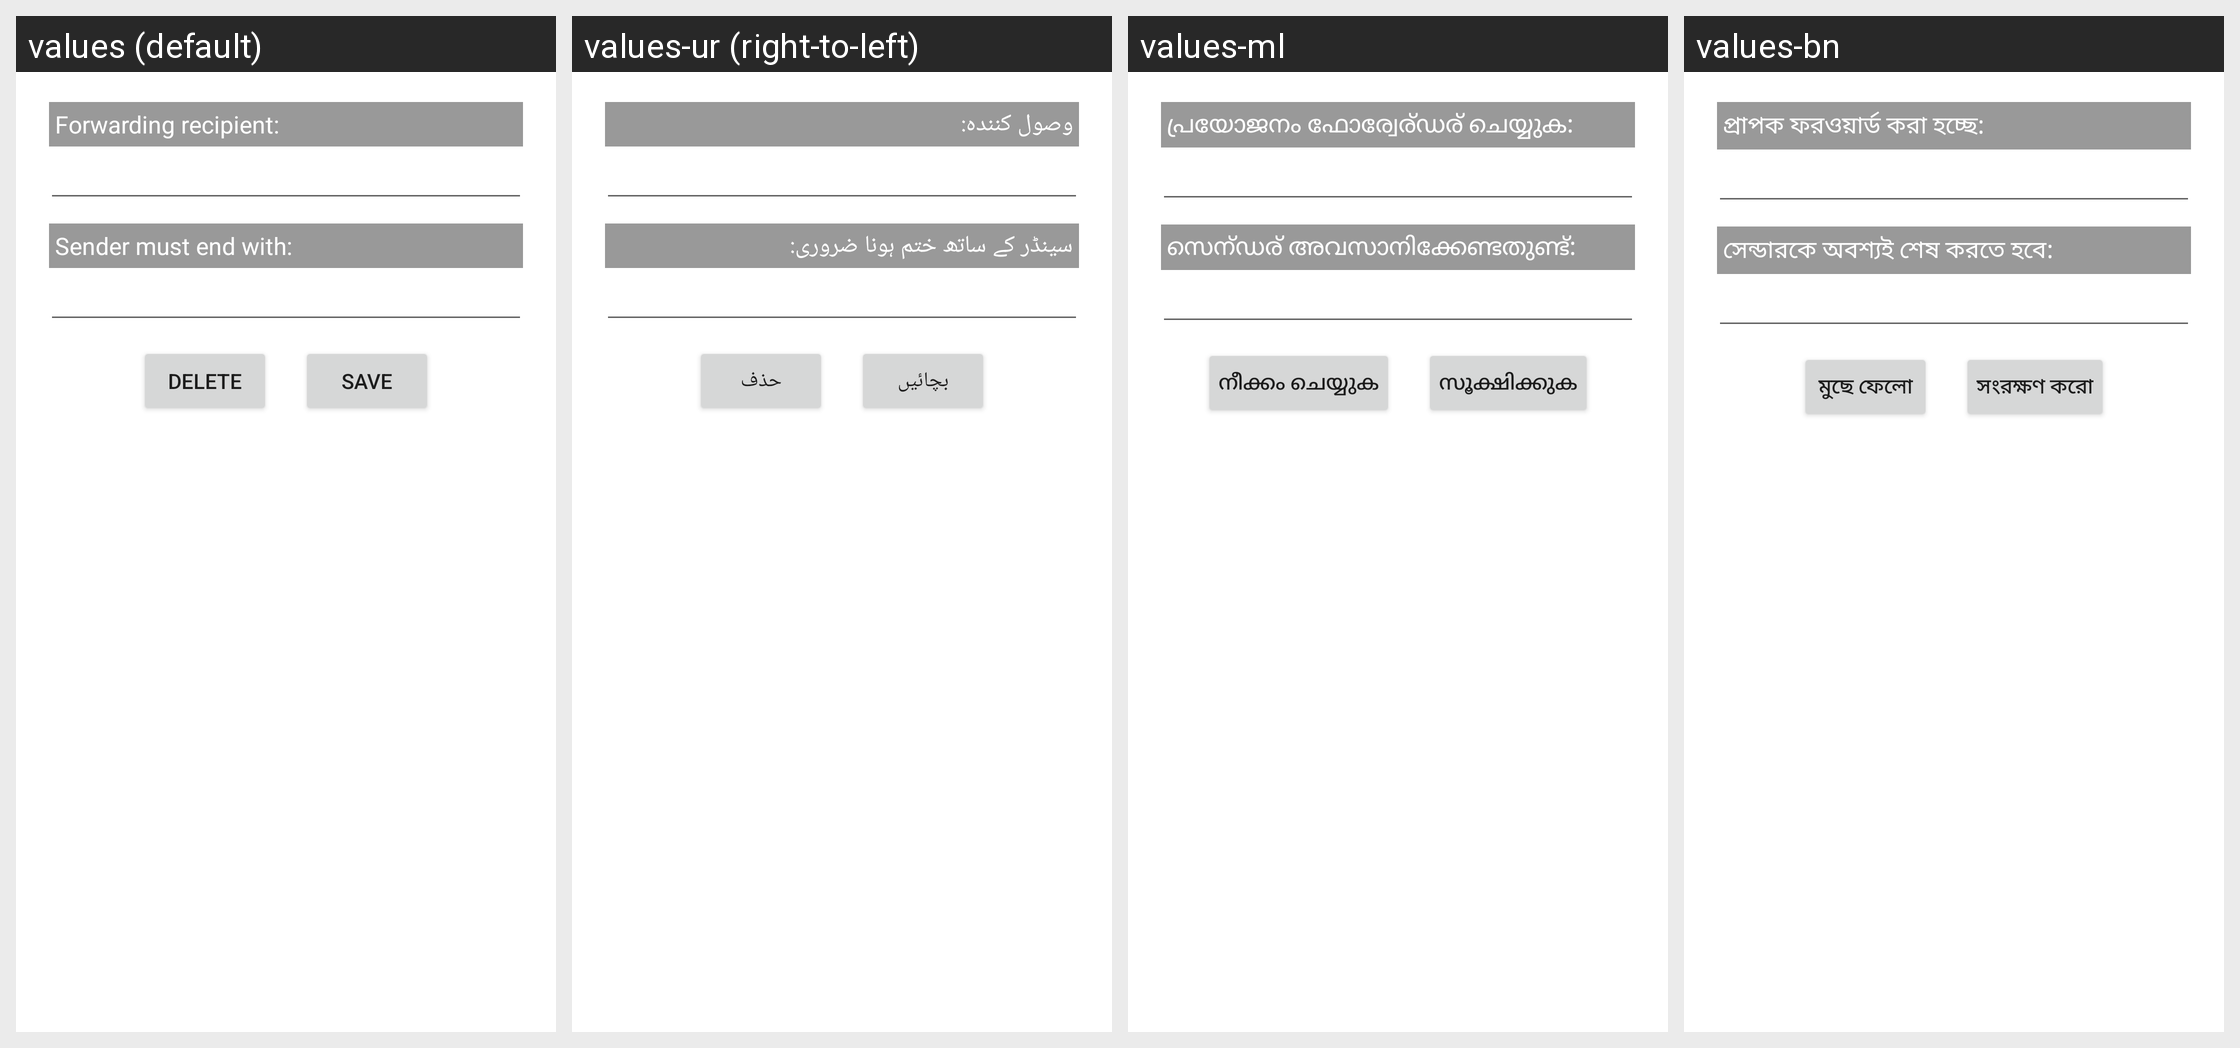

For this localized Android screen grid, give each drawn string resource with its value in every locale shown.
Android screen res/layout/dialog_listitem.xml rendered under 4 locales, left to right: values (default), values-ur (right-to-left), values-ml, values-bn. Device: Nexus 5 (rendered at 1080×1920; each locale shown at half size, 540×960, under a caption strip naming it); theme Theme.MaterialComponents.DayNight.NoActionBar.
Other locales in the repository, not shown: values-ar, values-bg, values-bs, values-cnr, values-cs, values-cy, values-da, values-de, values-el, values-es, values-et, values-fi, values-fr, values-fr-rCA, values-ga, values-gu, values-he, values-hi, values-hr, values-hu, values-id, values-it, values-ja, values-ko, values-lt, values-lv, values-ms, values-mt, values-nb, values-ne, values-nl, values-pl, values-pt, values-ro, values-ru, values-si, values-sk, values-sl, values-sr, values-sv, values-ta, values-te, values-th, values-tr, values-uk, values-vi, values-zh, values-zh-rTW.
Strings drawn on this screen, with the default value and each locale's value (text and hints the layout hard-codes appear in the picture but are not listed):

label_recipient
  values: Forwarding recipient:
  values-ur: وصول کنندہ:
  values-ml: പ്രയോജനം ഫോര്വേര്ഡര് ചെയ്യുക:
  values-bn: প্রাপক ফরওয়ার্ড করা হচ্ছে:

label_sender
  values: Sender must end with:
  values-ur: سینڈر کے ساتھ ختم ہونا ضروری:
  values-ml: സെന്ഡര് അവസാനിക്കേണ്ടതുണ്ട്:
  values-bn: সেন্ডারকে অবশ্যই শেষ করতে হবে:

label_button_delete
  values: DELETE
  values-ur: حذف
  values-ml: നീക്കം ചെയ്യുക
  values-bn: মুছে ফেলো

label_button_save
  values: SAVE
  values-ur: بچائیں
  values-ml: സൂക്ഷിക്കുക
  values-bn: সংরক্ষণ করো
